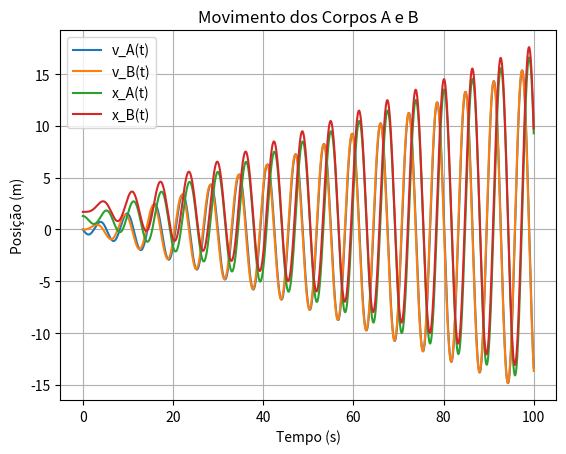

The script that saved this image:
import numpy as np
import matplotlib.pyplot as plt

k = 1 # k= 1 N/m
kd = 0.5 # k= 0.5 N/m
xAq = 1
xBq = 2
m = 1
tf = 100
dt = 0.001
N=int(tf/dt)

xA0 = xAq + 0.3
xB0 = xBq - 0.3

xA = np.zeros(N)
xA[0] = xA0
xB = np.zeros(N)
xB[0] = xB0
vA = np.zeros(N)
vA[0] = 0.0
vB = np.zeros(N)
vB[0] = 0.0
t = np.zeros(N)
t[0] = 0

for i in range(N-1):
    #𝐹𝐴𝑥 = −𝑘 𝑥𝐴 − 𝑥𝐴𝑒𝑞 − 𝑘′ 𝑥𝐴 − 𝑥𝐴𝑒𝑞 − 𝑥𝐵 − 𝑥𝐵𝑒𝑞
    axA = (-k * (xA[i]-xAq) - kd*((xA[i]-xAq) - (xB[i]-xBq))) / m
    axB = (-k * (xB[i]-xBq) - kd*((xA[i]-xAq) - (xB[i]-xBq))) / m
    
    vA[i+1] = vA[i] + axA * dt
    xA[i+1] = xA[i] + vA[i] * dt
    
    vB[i+1] = vB[i] + axB * dt
    xB[i+1] = xB[i] + vB[i] * dt
    
    t[i+1] = t[i] + dt
    
plt.plot(t, vA, label='v_A(t)')
plt.plot(t, vB, label='v_B(t)')
plt.xlabel('Tempo (s)')
plt.ylabel('Velocidade (m/s)')
plt.title('Velocidade dos Corpos A e B')
plt.legend()
plt.grid(True)
plt.show()

plt.plot(t, xA, label='x_A(t)')
plt.plot(t, xB, label='x_B(t)')
plt.xlabel('Tempo (s)')
plt.ylabel('Posição (m)')
plt.title('Movimento dos Corpos A e B')
plt.legend()
plt.grid(True)
plt.show()

#No inicio sao desfasados e a amplitude é pouca. Depois ao longo do tempo, vao ganhando amplitude